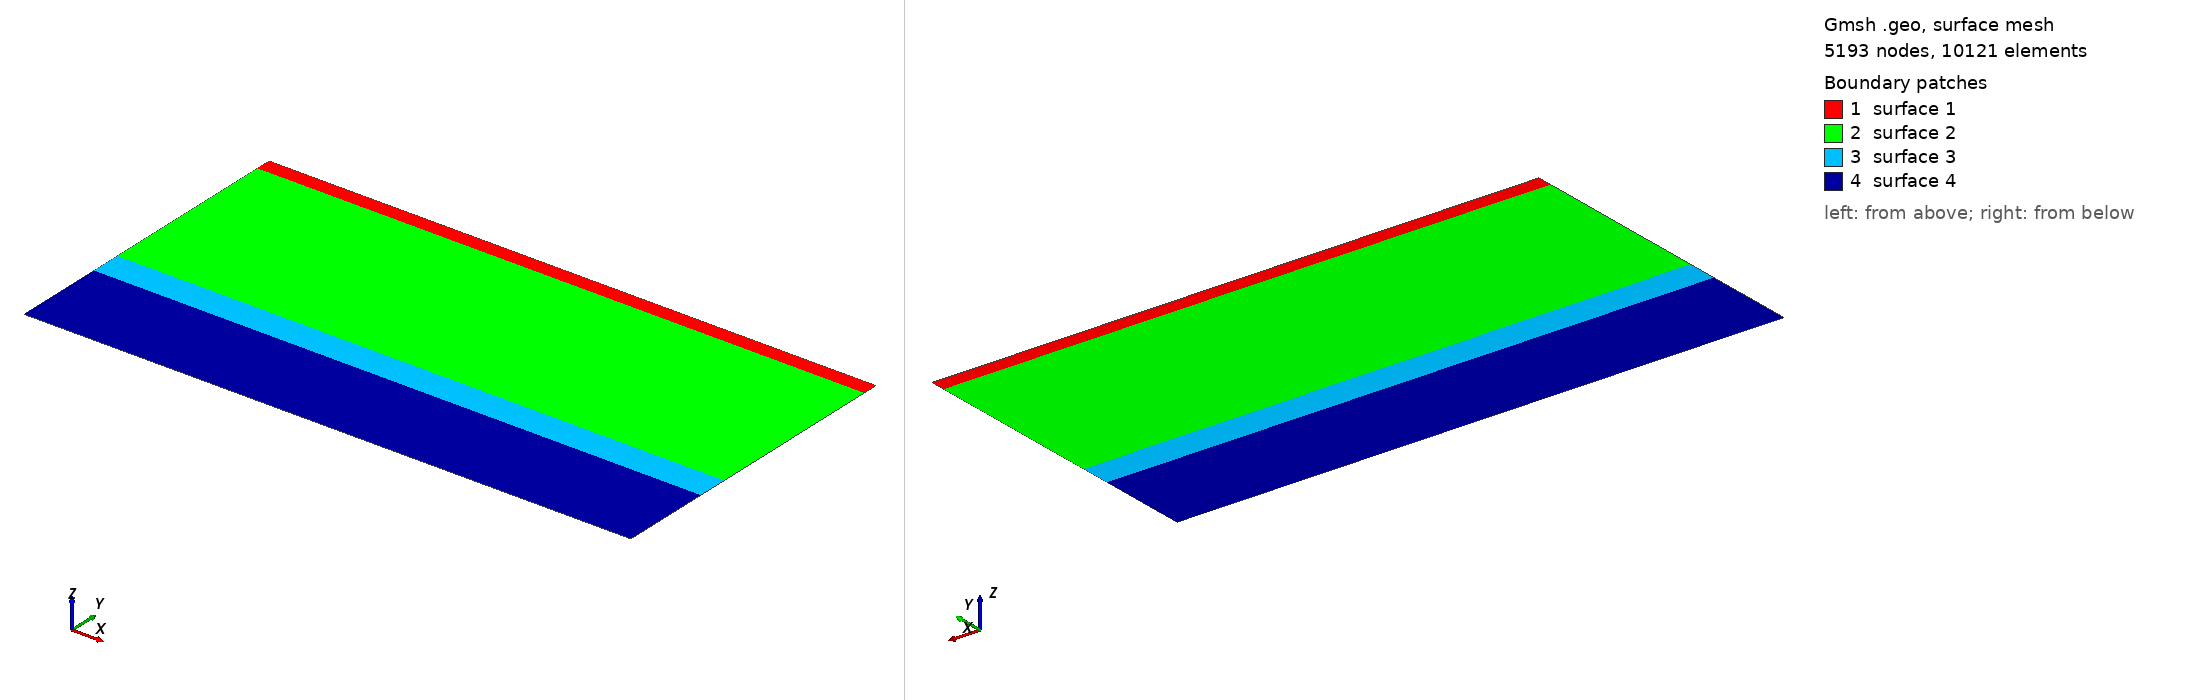

Gmsh geometry script, surface-meshed: 5193 nodes, 10121 surface elements. Boundary patches (legend numbers): 1 surface 1, 2 surface 2, 3 surface 3, 4 surface 4. Left view from above one corner, right view from below the opposite corner. The script declares no physical surfaces, so the legend lists its geometric surfaces. The drawing asked Gmsh for element sizes between 1% and 20% of the model's largest extent; the script's own settings can give other sizes.

=== strip_footing_soil_mesh_denser.geo (drawn) ===
SetFactory("OpenCASCADE");

Point(1) = { -5.0,  0.25, 0.0, 0.0625 };
Point(2) = {  5.0,  0.25, 0.0, 0.0625 };
Point(3) = { -5.0,  0.0, 0.0, 0.0625 };
Point(4) = {  5.0,  0.0, 0.0, 0.0625 };
Point(5) = { -5.0, -3.0, 0.0, 0.0625 };
Point(6) = {  5.0, -3.0, 0.0, 0.0625 };
Point(7)  = { -5.0, -3.5, 0.0, 0.15 };
Point(8)  = {  5.0, -3.5, 0.0, 0.15 };
Point(9)  = { -5.0, -5.0, 0.0, 0.15 };
Point(10) = {  5.0, -5.0, 0.0, 0.15 };

Line(1) = { 1, 2 };
Line(2) = { 1, 3 };
Line(3) = { 2, 4 };
Line(4) = { 3, 4 };
Line(5) = { 3, 5 };
Line(6) = { 4, 6 };
Line(7) = { 5, 6 };
Line(8) = { 5, 7 };
Line(9) = { 6, 8 };
Line(10) = { 7, 8 };
Line(11) = { 7, 9 };
Line(12) = { 8, 10 };
Line(13) = { 9, 10 };

Curve Loop(1) = { 1,  3,  -4, -2  };
Curve Loop(2) = { 4,  6,  -7, -5  };
Curve Loop(3) = { 7,  9,  -10, -8  };
Curve Loop(4) = { 10, 12, -13, -11  };

Plane Surface(1) = { 1 };
Plane Surface(2) = { 2 };
Plane Surface(3) = { 3 };
Plane Surface(4) = { 4 };
